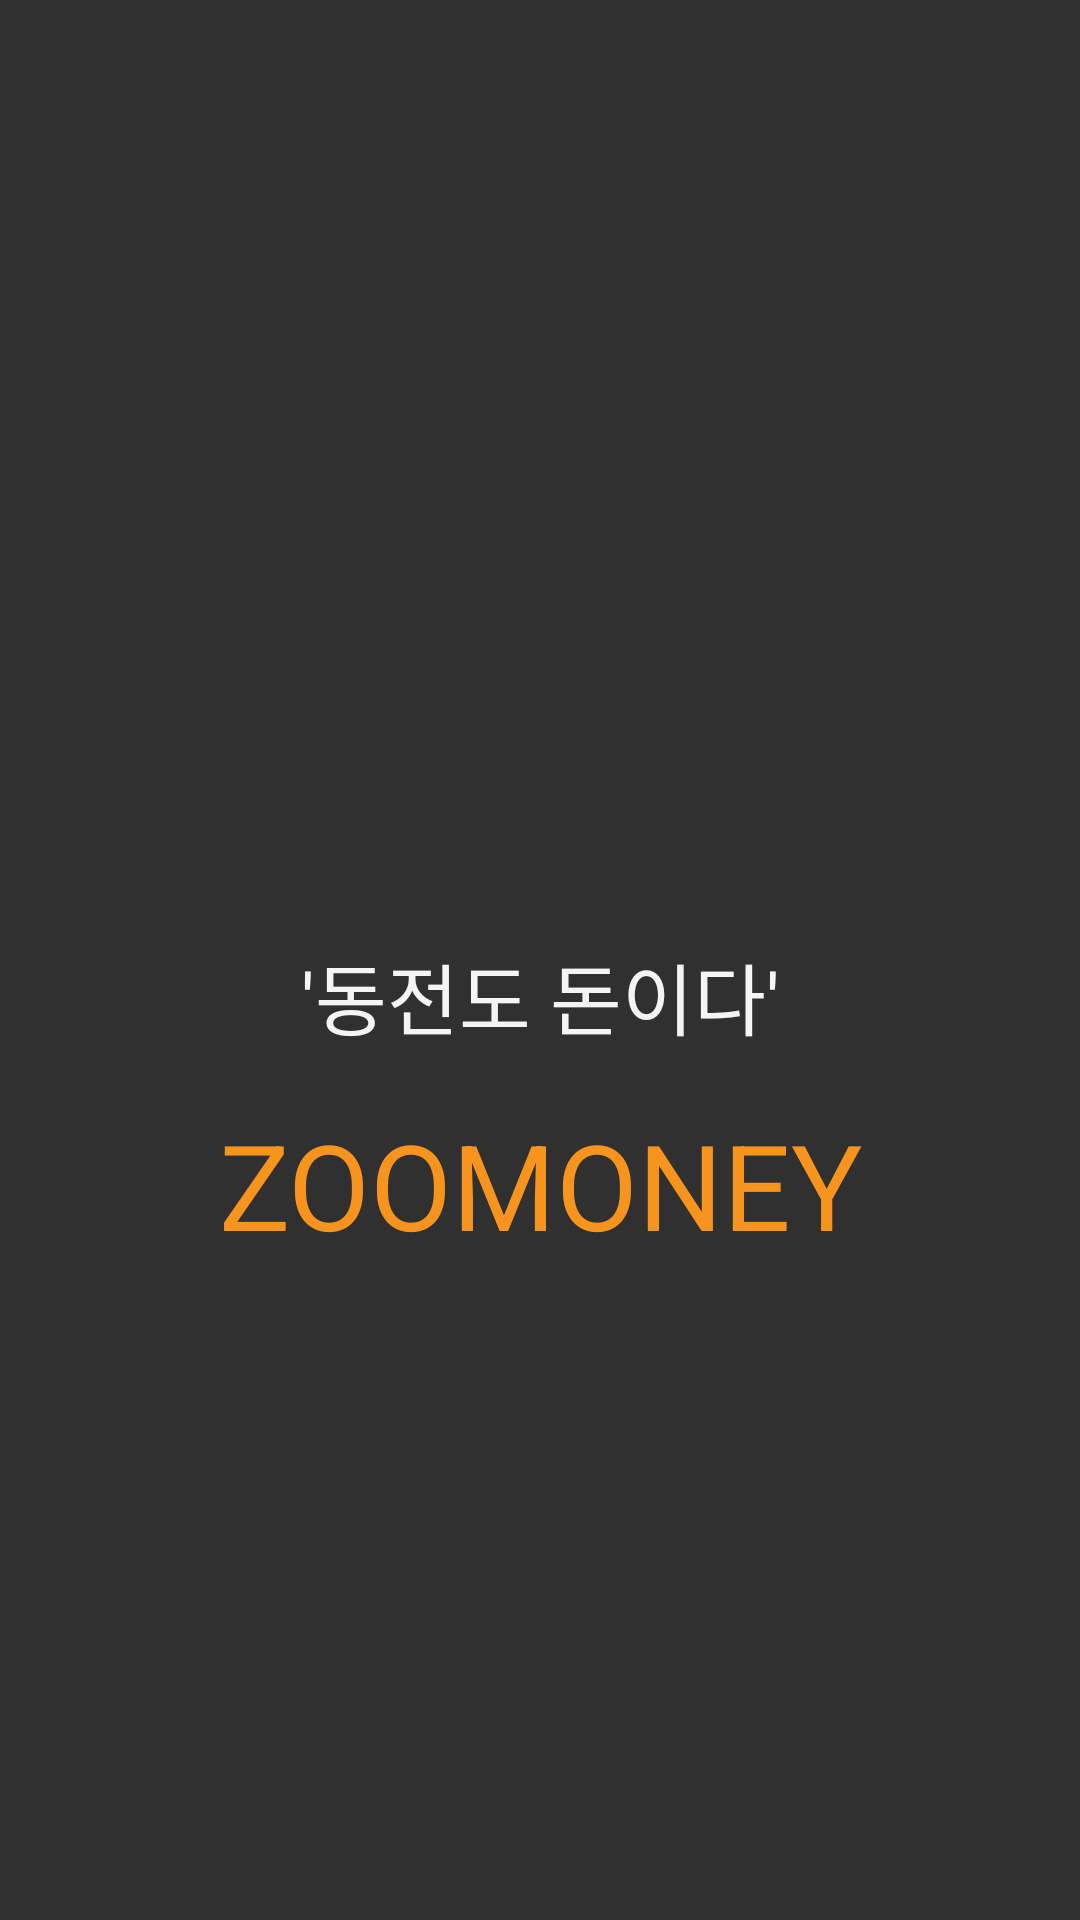

This screen was rendered from an Android layout file. Write that file and the resources it references.
<!-- AndroidManifest.xml: activity theme Theme.AppCompat.NoActionBar -->
<!-- res/layout/activity_start.xml -->
<?xml version="1.0" encoding="utf-8"?>
<RelativeLayout xmlns:android="http://schemas.android.com/apk/res/android"
    xmlns:tools="http://schemas.android.com/tools"
    android:layout_width="match_parent"
    android:layout_height="match_parent"
    tools:context="com.hardcopy.btchat.StartActivity"
    >

    <ImageView
        android:id="@+id/backGround"
        android:layout_width="fill_parent"
        android:layout_height="fill_parent"
        android:src="@drawable/bg_tablet_1"

        />

    <TextView
        android:id="@+id/Str_money"
        android:layout_width="wrap_content"
        android:layout_height="wrap_content"
        android:fontFamily="sans-serif"
        android:text="'동전도 돈이다'"
        android:textSize="26sp"
        android:layout_marginTop="24dp"
        android:textColor="#f4f4f4"
        android:layout_alignBottom="@+id/backGround"
        android:layout_alignLeft="@id/backGround"
        android:layout_alignRight="@id/backGround"
        android:layout_alignTop="@id/backGround"
        android:gravity="center"
        />

    <TextView
        android:layout_width="wrap_content"
        android:layout_height="wrap_content"
        android:layout_marginTop="150dp"
        android:text="ZOOMONEY"
        android:textSize="39.5sp"
        android:textColor="@color/orange4"
        android:layout_alignBottom="@+id/backGround"
        android:layout_alignLeft="@id/backGround"
        android:layout_alignRight="@id/backGround"
        android:layout_alignTop="@id/backGround"
        android:gravity="center"/>
</RelativeLayout>
<!-- resources referenced by this layout -->
<resources>
  <color name="orange4">#F7941D</color>
</resources>
